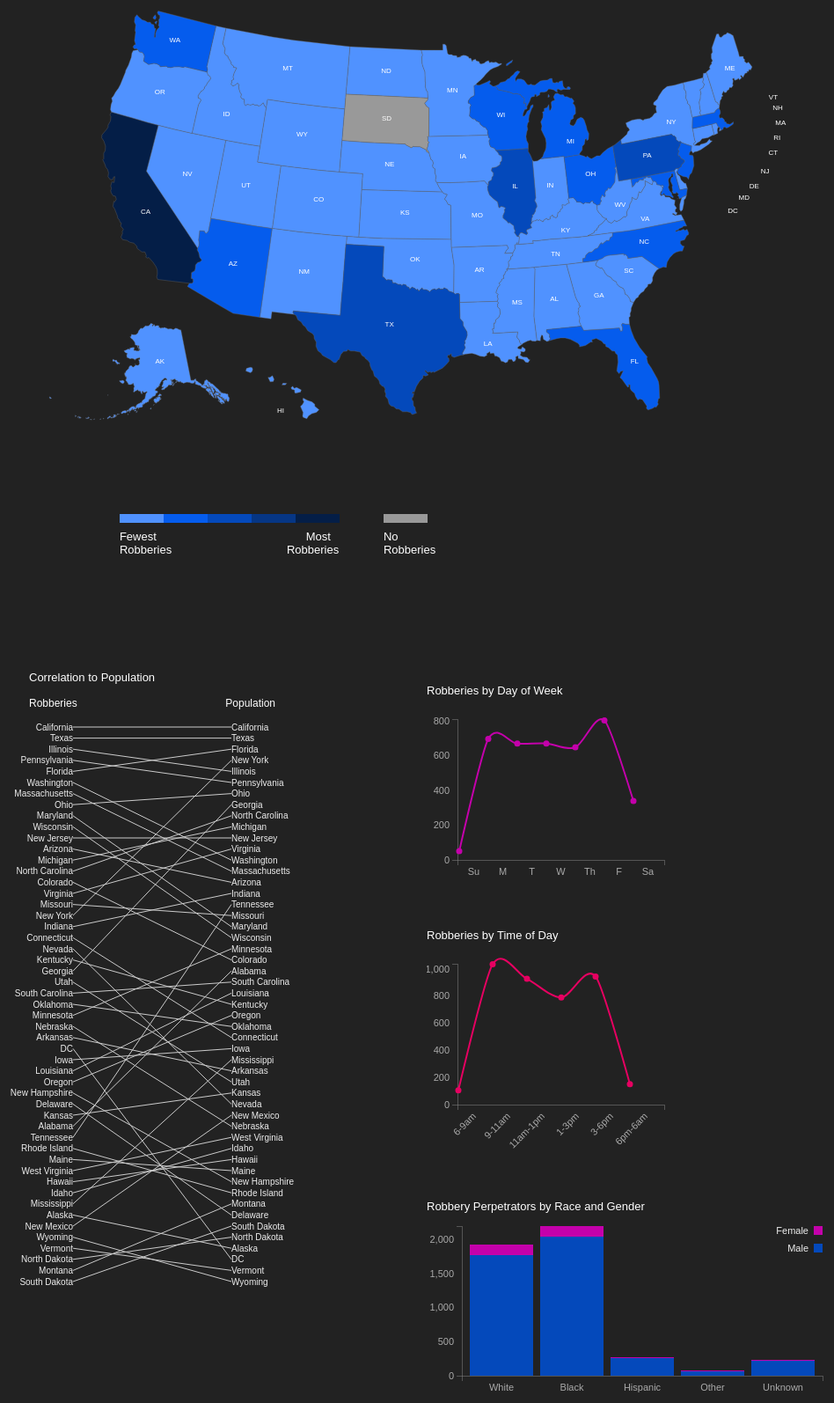
D3 v3 page, settled after 480 driven frames (8 s of simulated time); the page loaded 5 data file(s).



			//Width and height
			w = parseInt(d3.select('#map').style('width'));
			mapRatio = .65,
			h = w * mapRatio;

			//Define map projection
			var p = d3.geo.albersUsa()
					.translate([w/2, h/2]);

			//Define path generator
			var path = d3.geo.path()
					.projection(p);

			//Create SVG element
			map  = d3.select("#map")
			         .append("svg")
							 .attr("id", "usstates")
			         .attr("width",  w )
			         .attr("height", h );

      var maph = document.getElementById('usstates').clientHeight;

			d3.select("#legend")
			.style("top", maph + 200 + "px");

		  //load the geoJSON file for drawing the map
			d3.json("states.json", function(error, states) {

				var newDict = {}; //mapping for choropleth

				var tip = d3.tip()
						.attr('class', 'd3-tip')
						.offset(function(d){
							if(d.properties.abbr != 'NJ' && d.properties.abbr != 'VT' && d.properties.abbr != 'NH' && d.properties.abbr != 'MA' && d.properties.abbr != 'RI' && d.properties.abbr != 'CT' && d.properties.abbr != 'DE' && d.properties.abbr != 'MD' && d.properties.abbr != 'DC' && d.properties.abbr != 'HI'){
								return [0, 0];
							} else {
								return [-15, 0];
							}
						})
						.html(function(d,i) {
							return "<span class='statename'>" + d.properties.name + "</span>" +
							"<hr/>" +
							"2014 Robberies: " + newDict[d.id].rob14;
						})

				var mapstates = map.append("svg:g")
						.attr("id", "states")
						.style("fill", "#dedee0")
						.style("stroke", "#666")
						.style("stroke-width", .4);

				mapstates.call(tip);

				mapstates
								.selectAll("path")
								.data(states.features)
						  	.enter().append("path")
						  	.attr("d", path);

					d3.csv("bankrobberies.csv", function(error, data) {

						data.forEach(function(d){
						  newDict[d.id] = {rob14: +d.Bank_Robberies_2014, rob11: +d.Bank_Robberies_2011};
						});

						var minValue = d3.min(data, function(d,data) { return newDict[d.id].rob14; });
						var maxValue = d3.max(data, function(d,data) { return newDict[d.id].rob14; });

						//Quantize scale for map
						var color = d3.scale.quantize()
								.domain([minValue, maxValue])
								.range(["#5092ff", "#055ced", "#0449bb", "#063685", "#041e47"]);

						mapstates
										.selectAll("path")
								  	.attr("d", path)
										.on('mouseover', tip.show)
										.on('mouseout', tip.hide)
										.attr("class", function(d){return "state"})
										.attr("fill", function(d) { if (newDict[d.id].rob14 == 0){ return "#999"} else {return color(newDict[d.id].rob14);} });

						mapstates.selectAll("text")
										.data(states.features)
										.enter()
										.append("text")
										.html(function(d){
										     return d.properties.abbr;
										})
										.on('mouseover', tip.show)
										.on('mouseout', tip.hide)
										.attr("x", function(d){
											  if (d.properties.dx != null) {return path.centroid(d)[0] + d.properties.dx;} else
										    {return path.centroid(d)[0];}
										})
										.attr("y", function(d){
												 if (d.properties.dy != null) {return path.centroid(d)[1] + d.properties.dy;} else
										     {return path.centroid(d)[1];}
										})
										.style('fill', function(d){
										  if (d.properties.abbr != 'NJ' && d.properties.abbr != 'VT' && d.properties.abbr != 'NH' && d.properties.abbr != 'MA' && d.properties.abbr != 'RI' && d.properties.abbr != 'CT' && d.properties.abbr != 'DE' && d.properties.abbr != 'MD' && d.properties.abbr != 'DC' && d.properties.abbr != 'HI') {return '#fff';} else
											{return '#fff';}
										})
										.style('stroke-width', 0)
										.attr("text-anchor","middle")
										.attr('class', 'maptext')
										.attr('font-weight', 'normal');

					}); //close csv
			}); // close json

			// SLOPEGRAPH
			// population data from http://www.factmonster.com/ipka/A0004986.html

			d3.custom = {};
			d3.custom.slopegraph = function() {
			    var opts = {
			        width: parseInt(d3.select('#slope').style('width')),
			        height: 700,
			        margin: {top: 20, right: 50, bottom: 50, left: -50},
			        labelLength: 160
			    };

			    function exports(selection) {
			        selection.each(function (dataset) {
			            var chartHeight = opts.height - opts.margin.top - opts.margin.bottom;
			            var chartWidth = opts.width - opts.margin.right - opts.margin.left;

			            var parent = d3.select(this);
			            var svg = parent.selectAll("svg.chart-root").data([0]);
			            svg.enter().append("svg").attr("class", "chart-root")
			                    .append('g').attr('class', 'chart-group');
			            svg.attr({width: opts.width, height: opts.height});
			            svg.exit().remove();
			            var chartSvg = svg.select('.chart-group');

			            var data = d3.transpose(dataset.data);
			            var scale = d3.scale.linear().domain(d3.extent(d3.merge(data))).range([0, chartHeight]);

			            var lines = chartSvg.selectAll('line.slope-line')
			                .data(data);
			            lines.enter().append("line")
			            lines.attr({
			                    class: 'slope-line',
			                    x1: opts.margin.left + opts.labelLength,
			                    x2: opts.width - opts.margin.right - opts.labelLength,
			                    y1: function(d) { return opts.margin.top + scale(d[0]); },
			                    y2: function(d) { return opts.margin.top + scale(d[1]); }});
			            lines.exit().remove();

			            var leftLabels = chartSvg.selectAll('text.left_labels')
			                .data(data);
			            leftLabels.enter().append('text');
			            leftLabels.attr({
			                    class: 'left_labels slope-label',
			                    x: opts.margin.left + opts.labelLength,
			                    y: function(d,i) { return opts.margin.top + scale(d[0]); },
			                    dy: '.35em',
			                    'text-anchor': 'end'})
			                .text(function(d,i) { return dataset.label[0][i] });
			            leftLabels.exit().remove();

			            var rightLabels = chartSvg.selectAll('text.right_labels')
			                .data(data);
			            rightLabels.enter().append('text');
			            rightLabels.attr({
			                    class: 'right_labels slope-label',
			                    x: opts.width - opts.margin.right - opts.labelLength,
			                    y: function(d,i) { return opts.margin.top + scale(d[1]); },
			                    dy: '.35em'})
			                .text(function(d,i) { return dataset.label[0][i] });
			            rightLabels.exit().remove();
			        });
			    }

			    exports.opts = opts;
			    createAccessors(exports);

			    return exports;
			}


			createAccessors = function(visExport) {
			    for (var n in visExport.opts) {
			        if (!visExport.opts.hasOwnProperty(n)) continue;
			        visExport[n] = (function(n) {
			            return function(v) {
			                return arguments.length ? (visExport.opts[n] = v, this) : visExport.opts[n];
			            }
			        })(n);
			    }
			};
			var data = {
			"data":
			//robbery rank
			[[37,45,12,29,1,15,20,30,35,5,23,42,43,3,19,31,36,22,32,40,9,7,13,27,44,17,50,28,21,34,11,46,18,14,49,8,26,33,4,39,25,51,38,2,24,48,16,6,41,10,47],
			//population rank
			[23,48,15,32,1,22,29,49,45,3,8,40,39,5,16,30,34,26,25,41,19,14,10,21,31,18,44,37,35,42,11,36,4,9,47,7,28,27,6,43,24,46,17,2,33,50,12,13,38,20,51]],
			"label": [['Alabama', 'Alaska', 'Arizona', 'Arkansas', 'California', 'Colorado', 'Connecticut', 'DC', 'Delaware', 'Florida', 'Georgia', 'Hawaii', 'Idaho', 'Illinois', 'Indiana', 'Iowa', 'Kansas', 'Kentucky', 'Louisiana', 'Maine', 'Maryland', 'Massachusetts', 'Michigan', 'Minnesota', 'Mississippi', 'Missouri', 'Montana', 'Nebraska', 'Nevada', 'New Hampshire', 'New Jersey', 'New Mexico', 'New York', 'North Carolina', 'North Dakota', 'Ohio', 'Oklahoma', 'Oregon', 'Pennsylvania', 'Rhode Island', 'South Carolina', 'South Dakota', 'Tennessee', 'Texas', 'Utah', 'Vermont', 'Virginia', 'Washington', 'West Virginia', 'Wisconsin', 'Wyoming']],
			"population": [['4,849,377','736,732','6,731,484','2,966,369','38,802,500','5,355,866','3,596,677','658,893','935,614','19,893,297','10,097,343','1,419,561','1,634,464','12,880,580','6,596,855','3,107,126','2,904,021','4,413,457','4,649,676','1,330,089','5,976,407','6,745,408','9,909,877','5,457,173','2,994,079','6,063,589','1,023,579','1,881,503','2,839,099','1,326,813','8,938,175','2,085,572','19,746,227','9,943,964','739,482','11,594,163','3,878,051','3,970,239','12,787,209','1,055,173','4,832,482','853,175','6,549,352','26,956,958','2,942,902','626,562','8,326,289','7,061,530','1,850,326','5,757,564','584,153']]
			};
			var slopeGraph = d3.custom.slopegraph();
			d3.select('#slopegraph')
			    .datum(data)
			    .call(slopeGraph);
			slopeGraph.width(500);
			d3.select('#slopegraph')
			    .call(slopeGraph);


			// Day of Week Chart

			d3.csv("perday.csv", function(data){
				var width = 310,
				    height = 220,
						margin = {
						        top: 30,
						        right: 40,
						        bottom: 30,
						        left: 35
						    };

				var graph = d3.select("#chart1").append("svg")
						  .attr("id", "graph")
						  .attr("width", width)
						  .attr("height", height);

				xScale = d3.scale.ordinal().rangeRoundBands([margin.left, width - margin.right])
				         .domain(data.map(function(d){return d.Day;})),
				yScale = d3.scale.linear().range([height - margin.bottom, margin.top]).domain([0,810]),

				xAxis = d3.svg.axis().scale(xScale).ticks(8),
				yAxis = d3.svg.axis().scale(yScale).orient("left").ticks(5);

				var dottip = d3.tip()
									.attr('class', 'd3-tip')
									.offset([-15, 0])
									.html(function(d,i) {
										return d.FullDay + ": " + d.Robberies2014 + " robberies";
									})

				graph.call(dottip);

				graph.append("svg:g")
						.attr("transform", "translate(0," + (height - margin.bottom) + ")")
						.attr("class", "axis")
						.call(xAxis);

				graph.append("svg:g")
						.attr("transform", "translate(" + (margin.left) + ",0)")
						.attr("class", "axis")
						.call(yAxis);

			  var crashes = d3.svg.line()
			 			.x(function(d){return xScale(d.Day);})
						.y(function(d){return yScale(d.Robberies2014);})
						.interpolate('cardinal');

				graph.append("svg:path")
						.attr('d', crashes(data))
						.attr("stroke", "#c400ab")
						.attr("stroke-width", 2)
						.attr("fill", "none");

				graph.selectAll("dot")
						.data(data)
						.enter().append("circle")
						.attr("r", 3.5)
						.attr("cx", function(d) { return xScale(d.Day); })
						.attr("cy", function(d) { return yScale(d.Robberies2014); })
						.on('mouseover', dottip.show)
						.on('mouseout', dottip.hide)
						.attr("fill", "#c400ab");
			});

			// Time of Day Chart

			d3.csv("perhour.csv", function(data2){

				var width2 = 310,
				    height2 = 250,
						margin2 = {
						        top: 30,
						        right: 40,
						        bottom: 60,
						        left: 35
						    };

				var graph2 = d3.select("#chart2").append("svg")
						  .attr("id", "graph2")
						  .attr("width", width2)
						  .attr("height", height2)

				xScale2 = 		d3.scale.ordinal().rangeRoundBands([margin2.left, width2 - margin2.right])
						         .domain(data2.map(function(d){return d.Time;})),
				yScale2 = d3.scale.linear().range([height2 - margin2.bottom, margin2.top]).domain([0,1040]),

				xAxis2 = d3.svg.axis().scale(xScale2).ticks(8),
				yAxis2 = d3.svg.axis().scale(yScale2).orient("left").ticks(5);

				var dot2tip = d3.tip()
									.attr('class', 'd3-tip')
									.offset([-15, 0])
									.html(function(d,i) {
										return d.Time + ": " + d.Robberies_2014 + " robberies";
									})

				graph2.call(dot2tip);

				graph2.append("svg:g")
						.attr("transform", "translate(0," + (height2 - margin2.bottom) + ")")
						.attr("class", "axis")
						.call(xAxis2)
						.selectAll("text")
						    .style("text-anchor", "end")
						    .attr("dx", "-.8em")
						    .attr("dy", ".15em")
						    .attr("transform", "rotate(-45)" );

				graph2.append("svg:g")
						.attr("transform", "translate(" + (margin2.left) + ",0)")
						.attr("class", "axis")
						.call(yAxis2);

			  var crashes2 = d3.svg.line()
			 			.x(function(d){return xScale2(d.Time);})
						.y(function(d){return yScale2(d.Robberies_2014);})
						.interpolate('cardinal');

				graph2.append("svg:path")
						.attr('d', crashes2(data2))
						.attr("stroke", "#e60061")
						.attr("stroke-width", 2)
						.attr("fill", "none");

				graph2.selectAll("dot")
						.data(data2)
						.enter().append("circle")
						.attr("r", 3.5)
						.attr("cx", function(d) { return xScale2(d.Time); })
						.attr("cy", function(d) { return yScale2(d.Robberies_2014); })
						.on('mouseover', dot2tip.show)
						.on('mouseout', dot2tip.hide)
						.attr("fill", "#e60061");

						//document.getElementById("time-undetermined").innerHTML = nodice;

			});

			// stacked bar for race and gender

			var margin3 = {top: 20, right: 20, bottom: 30, left: 40},
	    width3 = 470 - margin3.left - margin3.right,
	    height3 = 220 - margin3.top - margin3.bottom;

			var xStacked = d3.scale.ordinal()
			    .rangeRoundBands([0, width3], .1);

			var yStacked = d3.scale.linear()
			    .rangeRound([height3, 0]);

			var color = d3.scale.ordinal()
			    .range(["#0449bb", "#c400ab"]);

			var xAxisStacked = d3.svg.axis()
			    .scale(xStacked)
			    .orient("bottom");

			var yAxisStacked = d3.svg.axis()
			    .scale(yStacked)
			    .orient("left")
					.ticks(5);

			var svg = d3.select("#chart3").append("svg")
			    .attr("width", width3 + margin3.left + margin3.right)
			    .attr("height", height3 + margin3.top + margin3.bottom)
			  .append("g")
			    .attr("transform", "translate(" + margin3.left + "," + margin3.top + ")");

			d3.csv("data.csv", function(error, data) {
			  if (error) throw error;

			  color.domain(d3.keys(data[0]).filter(function(key) { return key !== "Race"; }));

			  data.forEach(function(d) {
			    var y0 = 0;
			    d.ages = color.domain().map(function(name) { return {name: name, y0: y0, y1: y0 += +d[name]}; });
			    d.total = d.ages[d.ages.length - 1].y1;
			  });

			  xStacked.domain(data.map(function(d) { return d.Race; }));
			  yStacked.domain([0, d3.max(data, function(d) { return d.total; })]);

			  svg.append("g")
			      .attr("class", "x axis")
			      .attr("transform", "translate(0," + height3 + ")")
			      .call(xAxisStacked);

			  svg.append("g")
			      .attr("class", "y axis")
			      .call(yAxisStacked);

			  var state = svg.selectAll(".state")
			      .data(data)
			    .enter().append("g")
			      .attr("class", "g")
			      .attr("transform", function(d) { return "translate(" + xStacked(d.Race) + ",0)"; });

			  state.selectAll("rect")
			      .data(function(d) { return d.ages; })
			    .enter().append("rect")
			      .attr("width", xStacked.rangeBand())
			      .attr("y", function(d) { return yStacked(d.y1); })
			      .attr("height", function(d) { return yStacked(d.y0) - yStacked(d.y1); })
			      .style("fill", function(d) { return color(d.name); });

			  var legend = svg.selectAll(".legend")
			      .data(color.domain().slice().reverse())
			    .enter().append("g")
			      .attr("class", "legend")
			      .attr("transform", function(d, i) { return "translate(0," + i * 20 + ")"; });

			  legend.append("rect")
			      .attr("x", width3 - 10)
			      .attr("width", 10)
			      .attr("height", 10)
			      .style("fill", color);

			  legend.append("text")
			      .attr("x", width3 - 16)
			      .attr("y", 5)
			      .attr("dy", ".35em")
			      .style("text-anchor", "end")
			      .text(function(d) { return d; })
						.style("fill", "#eee")
						.style("font-size", "11px");

			});

			//resize visualizations on window drag
						d3.select(window).on('resize', resize);

						//map
						function resize() {
								width = parseInt(d3.select('#map').style('width'));
								mapRatio = .62,
								height = width * mapRatio;

								// update projection
								p
										.translate([width / 2, height / 2])
										.scale(width);

								// resize the map container
								map
										.style('width', width + 'px')
										.style('height', height + 'px');

								// resize the map
								map.selectAll('.state').attr('d', path);
								map.selectAll('text').attr("x", function(d){
									  if (d.properties.dx != null) {return path.centroid(d)[0] + d.properties.dx;} else
								    {return path.centroid(d)[0];}
								})
								map.selectAll('text').attr("y", function(d){
										 if (d.properties.dy != null) {return path.centroid(d)[1] + d.properties.dy;} else
								     {return path.centroid(d)[1];}
								})

								var maph = document.getElementById('usstates').clientHeight;

								d3.select("#legend")
								.style("top", maph + 200 + "px");

							};
		

		  (function(i,s,o,g,r,a,m){i['GoogleAnalyticsObject']=r;i[r]=i[r]||function(){
		  (i[r].q=i[r].q||[]).push(arguments)},i[r].l=1*new Date();a=s.createElement(o),
		  m=s.getElementsByTagName(o)[0];a.async=1;a.src=g;m.parentNode.insertBefore(a,m)
		  })(window,document,'script','//www.google-analytics.com/analytics.js','ga');

		  ga('create', 'UA-61248014-1', 'auto');
		  ga('send', 'pageview');

		
// ── d3.tip.js
// d3.tip library
// Copyright (c) 2013 Justin Palmer
//
// Tooltips for d3.js SVG visualizations

(function (root, factory) {
  if (typeof define === 'function' && define.amd) {
    // AMD. Register as an anonymous module with d3 as a dependency.
    define(['d3'], factory)
  } else if (typeof module === 'object' && module.exports) {
    // CommonJS
    module.exports = function(d3) {
      d3.tip = factory(d3)
      return d3.tip
    }
  } else {
    // Browser global.
    root.d3.tip = factory(root.d3)
  }
}(this, function (d3) {

  // Public - contructs a new tooltip
  //
  // Returns a tip
  return function() {
    var direction = d3_tip_direction,
        offset    = d3_tip_offset,
        html      = d3_tip_html,
        node      = initNode(),
        svg       = null,
        point     = null,
        target    = null

    function tip(vis) {
      svg = getSVGNode(vis)
      point = svg.createSVGPoint()
      document.body.appendChild(node)
    }

    // Public - show the tooltip on the screen
    //
    // Returns a tip
    tip.show = function() {
      var args = Array.prototype.slice.call(arguments)
      if(args[args.length - 1] instanceof SVGElement) target = args.pop()

      var content = html.apply(this, args),
          poffset = offset.apply(this, args),
          dir     = direction.apply(this, args),
          nodel   = d3.select(node),
          i       = directions.length,
          coords,
          scrollTop  = document.documentElement.scrollTop || document.body.scrollTop,
          scrollLeft = document.documentElement.scrollLeft || document.body.scrollLeft

      nodel.html(content)
        .style({ opacity: 1, 'pointer-events': 'all' })

      while(i--) nodel.classed(directions[i], false)
      coords = direction_callbacks.get(dir).apply(this)
      nodel.classed(dir, true).style({
        top: (coords.top +  poffset[0]) + scrollTop + 'px',
        left: (coords.left + poffset[1]) + scrollLeft + 'px'
      })

      return tip
    }

    // Public - hide the tooltip
    //
    // Returns a tip
    tip.hide = function() {
      var nodel = d3.select(node)
      nodel.style({ opacity: 0, 'pointer-events': 'none' })
      return tip
    }

    // Public: Proxy attr calls to the d3 tip container.  Sets or gets attribute value.
    //
    // n - name of the attribute
    // v - value of the attribute
    //
    // Returns tip or attribute value
    tip.attr = function(n, v) {
      if (arguments.length < 2 && typeof n === 'string') {
        return d3.select(node).attr(n)
      } else {
        var args =  Array.prototype.slice.call(arguments)
        d3.selection.prototype.attr.apply(d3.select(node), args)
      }

      return tip
    }

    // Public: Proxy style calls to the d3 tip container.  Sets or gets a style value.
    //
    // n - name of the property
    // v - value of the property
    //
    // Returns tip or style property value
    tip.style = function(n, v) {
      if (arguments.length < 2 && typeof n === 'string') {
        return d3.select(node).style(n)
      } else {
        var args =  Array.prototype.slice.call(arguments)
        d3.selection.prototype.style.apply(d3.select(node), args)
      }

      return tip
    }

    // Public: Set or get the direction of the tooltip
    //
    // v - One of n(north), s(south), e(east), or w(west), nw(northwest),
    //     sw(southwest), ne(northeast) or se(southeast)
    //
    // Returns tip or direction
    tip.direction = function(v) {
      if (!arguments.length) return direction
      direction = v == null ? v : d3.functor(v)

      return tip
    }

    // Public: Sets or gets the offset of the tip
    //
    // v - Array of [x, y] offset
    //
    // Returns offset or
    tip.offset = function(v) {
      if (!arguments.length) return offset
      offset = v == null ? v : d3.functor(v)

      return tip
    }

    // Public: sets or gets the html value of the tooltip
    //
    // v - String value of the tip
    //
    // Returns html value or tip
    tip.html = function(v) {
      if (!arguments.length) return html
      html = v == null ? v : d3.functor(v)

      return tip
    }

    function d3_tip_direction() { return 'n' }
    function d3_tip_offset() { return [0, 0] }
    function d3_tip_html() { return ' ' }

    var direction_callbacks = d3.map({
      n:  direction_n,
      s:  direction_s,
      e:  direction_e,
      w:  direction_w,
      nw: direction_nw,
      ne: direction_ne,
      sw: direction_sw,
      se: direction_se
    }),

    directions = direction_callbacks.keys()

    function direction_n() {
      var bbox = getScreenBBox()
      return {
        top:  bbox.n.y - node.offsetHeight,
        left: bbox.n.x - node.offsetWidth / 2
      }
    }

    function direction_s() {
      var bbox = getScreenBBox()
      return {
        top:  bbox.s.y,
        left: bbox.s.x - node.offsetWidth / 2
      }
    }

    function direction_e() {
      var bbox = getScreenBBox()
      return {
        top:  bbox.e.y - node.offsetHeight / 2,
        left: bbox.e.x
      }
    }

    function direction_w() {
      var bbox = getScreenBBox()
      return {
        top:  bbox.w.y - node.offsetHeight / 2,
        left: bbox.w.x - node.offsetWidth
      }
    }

    function direction_nw() {
      var bbox = getScreenBBox()
      return {
        top:  bbox.nw.y - node.offsetHeight,
        left: bbox.nw.x - node.offsetWidth
      }
    }

    function direction_ne() {
      var bbox = getScreenBBox()
      return {
        top:  bbox.ne.y - node.offsetHeight,
        left: bbox.ne.x
      }
    }

    function direction_sw() {
      var bbox = getScreenBBox()
      return {
        top:  bbox.sw.y,
        left: bbox.sw.x - node.offsetWidth
      }
    }

    function direction_se() {
      var bbox = getScreenBBox()
      return {
        top:  bbox.se.y,
        left: bbox.e.x
      }
    }

    function initNode() {
      var node = d3.select(document.createElement('div'))
      node.style({
        position: 'absolute',
        top: 0,
        opacity: 0,
        'pointer-events': 'none',
        'box-sizing': 'border-box'
      })

      return node.node()
    }

    function getSVGNode(el) {
      el = el.node()
      if(el.tagName.toLowerCase() === 'svg')
        return el

      return el.ownerSVGElement
    }

    // Private - gets the screen coordinates of a shape
    //
    // Given a shape on the screen, will return an SVGPoint for the directions
    // n(north), s(south), e(east), w(west), ne(northeast), se(southeast), nw(northwest),
    // sw(southwest).
    //
    //    +-+-+
    //    |   |
    //    +   +
    //    |   |
    //    +-+-+
    //
    // Returns an Object {n, s, e, w, nw, sw, ne, se}
    function getScreenBBox() {
      var targetel   = target || d3.event.target;

      while ('undefined' === typeof targetel.getScreenCTM && 'undefined' === targetel.parentNode) {
          targetel = targetel.parentNode;
      }

      var bbox       = {},
          matrix     = targetel.getScreenCTM(),
          tbbox      = targetel.getBBox(),
          width      = tbbox.width,
          height     = tbbox.height,
          x          = tbbox.x,
          y          = tbbox.y

      point.x = x
      point.y = y
      bbox.nw = point.matrixTransform(matrix)
      point.x += width
      bbox.ne = point.matrixTransform(matrix)
      point.y += height
      bbox.se = point.matrixTransform(matrix)
      point.x -= width
      bbox.sw = point.matrixTransform(matrix)
      point.y -= height / 2
      bbox.w  = point.matrixTransform(matrix)
      point.x += width
      bbox.e = point.matrixTransform(matrix)
      point.x -= width / 2
      point.y -= height / 2
      bbox.n = point.matrixTransform(matrix)
      point.y += height
      bbox.s = point.matrixTransform(matrix)

      return bbox
    }

    return tip
  };

}));


### data: bankrobberies.csv
FBI_Order, Abbr, State, id, Bank_Robberies_2014, Rob_rank_2014, Bank_Robberies_2004, Bank_Burglaries_2004, Bank_Larcenies_2004, Bank_Extortions_2004
31, AL, Alabama, 1, 19, 37, 78, 4, 0, 1
47, AK, Alaska, 2, 7, 45, 13, 0, 1, 0
39, AZ, Arizona, 4, 115, 12, 161, 1, 0, 0
35, AR, Arkansas, 5, 37, 29, 39, 4, 1, 0
48, CA, California, 6, 510, 1, 1013, 14, 1, 4
40, CO, Colorado, 8, 98, 15, 147, 2, 0, 4
1, CT, Connecticut, 9, 83, 20, 89, 0, 0, 0
22, DE, Delaware, 10, 34, 30, 50, 0, 0, 1
23, DC, District of Columbia, 11, 20, 35, 23, 1, 0, 0
24, FL, Florida, 12, 174, 5, 471, 3, 0, 1
25, GA, Georgia, 13, 55, 23, 222, 1, 2, 1
49, HI, Hawaii, 15, 9, 42, 22, 0, 0, 0
41, ID, Idaho, 16, 8, 43, 22, 0, 1, 0
10, IL, Illinois, 17, 216, 3, 232, 6, 1, 1
11, IN, Indiana, 18, 85, 19, 126, 1, 0, 2
15, IA, Iowa, 19, 29, 31, 54, 1, 0, 0
16, KS, Kansas, 20, 20, 36, 32, 1, 0, 2
32, KY, Kentucky, 21, 57, 22, 75, 1, 0, 0
36, LA, Louisiana, 22, 26, 32, 67, 5, 0, 0
2, ME, Maine, 23, 10, 40, 3, 0, 0, 0
26, MD, Maryland, 24, 141, 9, 292, 2, 0, 0
3, MA, Massachusetts, 25, 168, 7, 238, 1, 0, 0
12, MI, Michigan, 26, 109, 13, 454, 9, 4, 0
17, MN, Minnesota, 27, 42, 27, 107, 4, 1, 0
33, MS, Mississippi, 28, 8, 44, 37, 3, 0, 0
18, MO, Missouri, 29, 93, 17, 92, 7, 0, 1
42, MT, Montana, 30, 1, 50, 0, 0, 0, 0
19, NE, Nebraska, 31, 38, 28, 35, 2, 1, 0
43, NV, Nevada, 32, 61, 21, 166, 1, 0, 0
4, NH, New Hampshire, 33, 23, 34, 26, 0, 0, 0
7, NJ, New Jersey, 34, 133, 11, 173, 2, 0, 0
44, NM, New Mexico, 35, 7, 46, 55, 0, 0, 1
8, NY, New York, 36, 89, 18, 335, 6, 1, 0
27, NC, North Carolina, 37, 103, 14, 251, 8, 6, 0
20, ND, North Dakota, 38, 2, 49, 3, 1, 0, 0
13, OH, Ohio, 39, 161, 8, 451, 5, 0, 0
37, OK, Oklahoma, 40, 43, 26, 53, 5, 1, 0
50, OR, Oregon, 41, 24, 33, 191, 4, 2, 0
9, PA, Pennsylvania, 42, 204, 4, 434, 1, 0, 0
5, RI, Rhode Island, 44, 14, 39, 44, 0, 0, 0
28, SC, South Carolina, 45, 50, 25, 95, 9, 0, 2
21, SD, South Dakota, 46, 0, 51, 2, 1, 0, 0
34, TN, Tennessee, 47, 18, 38, 107, 4, 1, 1
38, TX, Texas, 48, 245, 2, 371, 9, 4, 3
45, UT, Utah, 49, 54, 24, 76, 0, 0, 0
6, VT, Vermont, 50, 4, 48, 3, 0, 0, 0
29, VA, Virginia, 51, 95, 16, 170, 1, 1, 0
51, WA, Washington, 53, 173, 6, 234, 2, 0, 3
30, WV, West Virginia, 54, 10, 41, 19, 0, 0, 0
14, WI, Wisconsin, 55, 140, 10, 85, 2, 1, 1
46, WY, Wyoming, 56, 5, 47, 2, 0, 0, 0

### data: states.json
{
 "type": "FeatureCollection",
 "features": [
  {
   "type": "Feature",
   "id": "1",
   "properties": {
    "abbr": "AL",
    "name": "Alabama"
   },
   "geometry": {
    "type": "Polygon",
    "coordinates": "[... 1 items]"
   }
  },
  {
   "type": "Feature",
   "id": "2",
   "properties": {
    "abbr": "AK",
    "name": "Alaska"
   },
   "geometry": {
    "type": "MultiPolygon",
    "coordinates": "[... 39 items]"
   }
  },
  {
   "type": "Feature",
   "id": "4",
   "properties": {
    "abbr": "AZ",
    "name": "Arizona"
   },
   "geometry": {
    "type": "Polygon",
    "coordinates": "[... 1 items]"
   }
  },
  {
   "type": "Feature",
   "id": "5",
   "properties": {
    "abbr": "AR",
    "name": "Arkansas"
   },
   "geometry": {
    "type": "Polygon",
    "coordinates": "[... 1 items]"
   }
  },
  {
   "type": "Feature",
   "id": "6",
   "properties": {
    "abbr": "CA",
    "name": "California",
    "dy": 15
   },
   "geometry": {
    "type": "Polygon",
    "coordinates": "[... 1 items]"
   }
  },
  {
   "type": "Feature",
   "id": "8",
   "properties": {
    "abbr": "CO",
    "name": "Colorado"
   },
   "geometry": {
    "type": "Polygon",
    "coordinates": "[... 1 items]"
   }
  },
  {
   "type": "Feature",
   "id": "9",
   "properties": {
    "abbr": "CT",
    "name": "Connecticut",
    "dy": 25,
    "dx": 80
   },
   "geometry": {
    "type": "Polygon",
    "coordinates": "[... 1 items]"
   }
  },
  {
   "type": "Feature",
   "id": "10",
   "properties": {
    "abbr": "DE",
    "name": "Delaware",
    "dy": 8,
    "dx": 84
   },
   "geometry": {
    "type": "Polygon",
    "coordinates": "[... 1 items]"
   }
  },
  "... 43 more items"
 ]
}

### data: perhour.csv
Time, Robberies_2014, Robberies_2004, Not_Determined_2014, Not_Determined_2004
6-9am, 106, 220, 1, 8
9-11am, 1037, 2134, , 
11am-1pm, 929, 1820, , 
1-3pm, 791, 1730, , 
3-6pm, 946, 1554, , 
6pm-6am, 151, 254, , 

### data: perday.csv
Day, Robberies2014, Robberies2004, FullDay
Su, 50, 66, Sunday
M, 696, 1382, Monday
T, 669, 1386, Tuesday
W, 670, 1345, Wednesday
Th, 648, 1285, Thursday
F, 803, 1715, Friday
Sa, 339, 518, Saturday

### data: data.csv, 106 bytes — head not shown